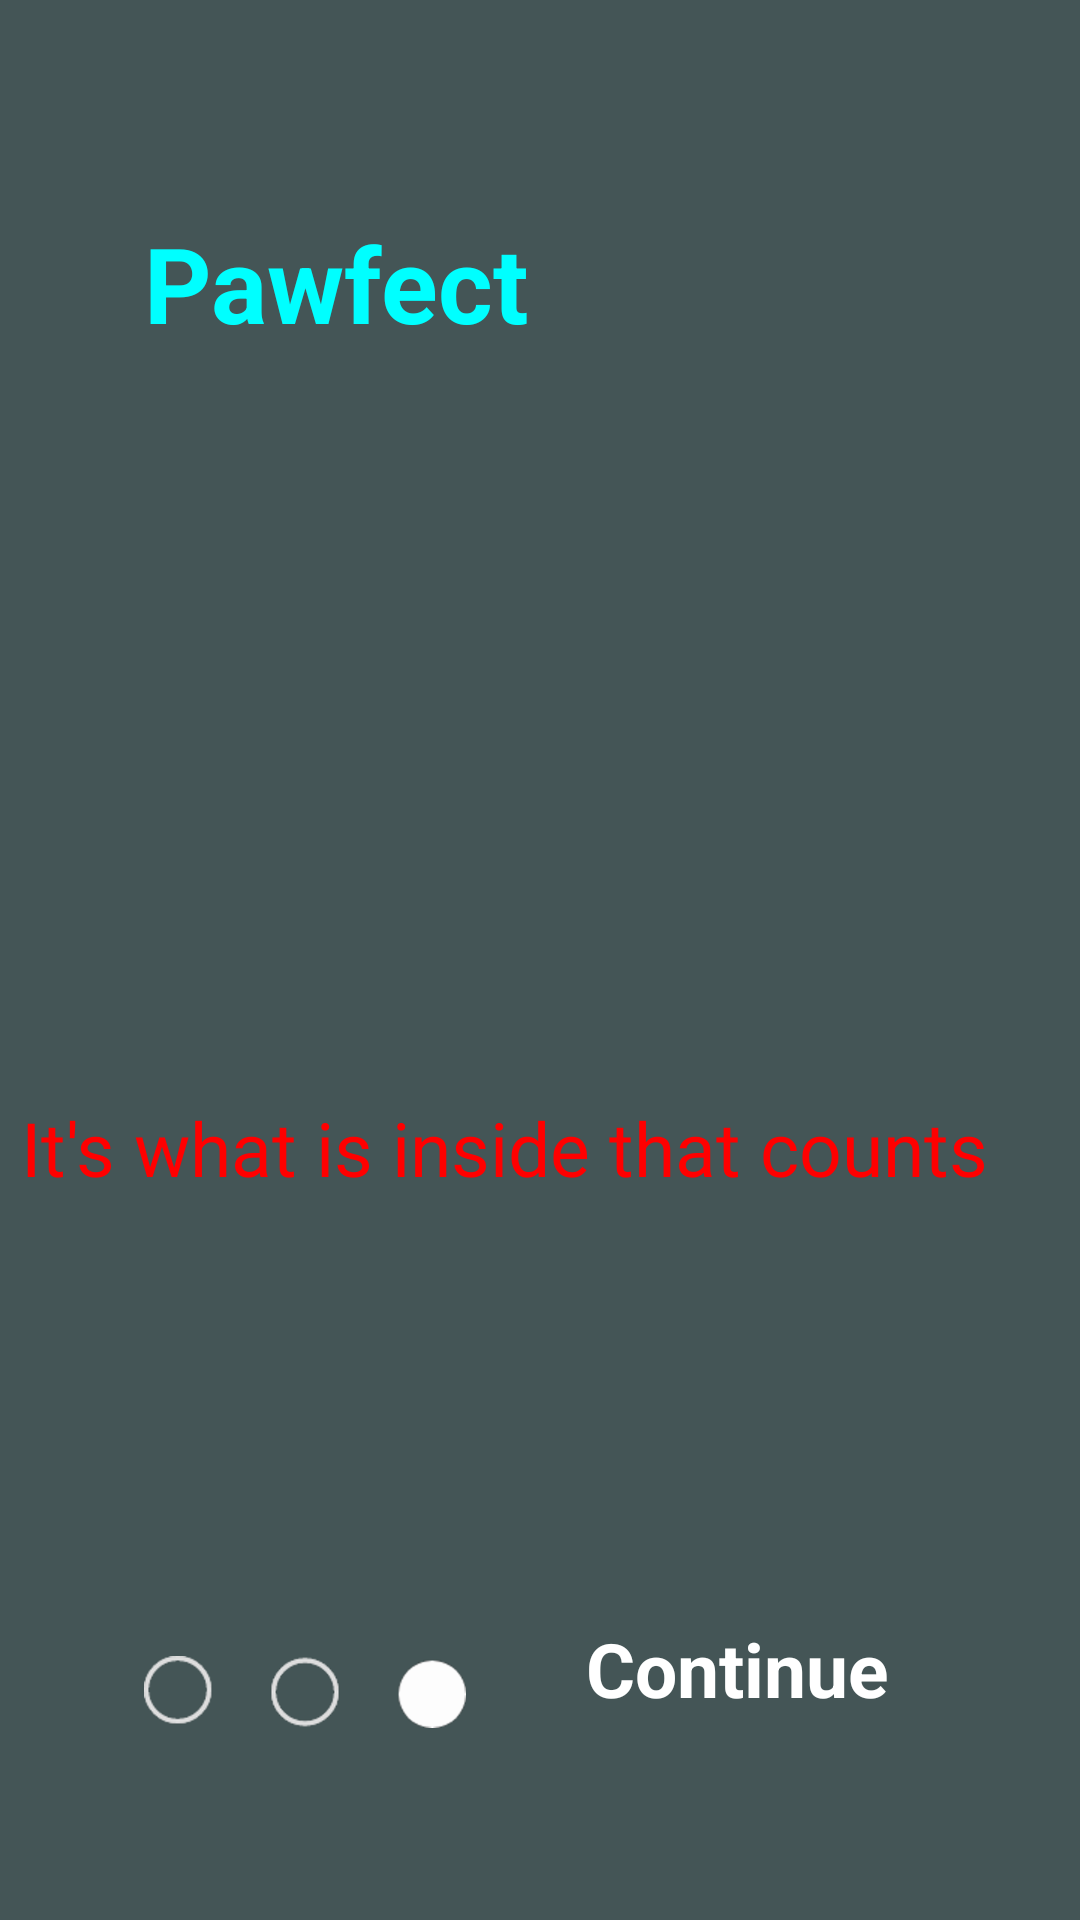

This screen was rendered from an Android layout file. Write that file and the resources it references.
<!-- AndroidManifest.xml: application theme Theme.Petlify -->
<!-- res/layout/fragment_on_boarding3.xml -->
<?xml version="1.0" encoding="utf-8"?>
<androidx.constraintlayout.widget.ConstraintLayout xmlns:android="http://schemas.android.com/apk/res/android"
    xmlns:tools="http://schemas.android.com/tools"
    android:layout_width="match_parent"
    android:layout_height="match_parent"
    xmlns:app="http://schemas.android.com/apk/res-auto"
    android:background="#445556">

    <TextView
        android:id="@+id/title"
        android:layout_width="wrap_content"
        android:layout_height="wrap_content"
        android:layout_marginStart="48dp"
        android:layout_marginTop="71dp"
        android:layout_marginBottom="200dp"
        android:text="Pawfect"
        android:textColor="#00ffff"
        android:textSize="35sp"
        android:textStyle="bold"
        app:layout_constraintBottom_toTopOf="@+id/text"
        app:layout_constraintStart_toStartOf="parent"
        app:layout_constraintTop_toTopOf="parent" />

    <TextView
        android:id="@+id/text"
        android:layout_width="match_parent"
        android:layout_height="wrap_content"
        android:layout_marginTop="248dp"
        android:layout_marginEnd="24dp"

        android:fontFamily="@font/raleway_semibold"
        android:gravity="center"
        android:text="It's what is inside that counts"
        android:textColor="#ff0000"
        android:textSize="25sp"
        app:layout_constraintEnd_toEndOf="parent"
        app:layout_constraintTop_toBottomOf="@+id/title" />

    <TextView
        android:id="@+id/textView4"
        android:layout_width="wrap_content"
        android:layout_height="wrap_content"
        android:layout_marginStart="40dp"

        android:text="Continue"
        android:textColor="#ffffff"
        android:textSize="25sp"
        android:textStyle="bold"
        app:layout_constraintBottom_toBottomOf="@+id/imageView"
        app:layout_constraintStart_toEndOf="@+id/imageView2"
        app:layout_constraintTop_toTopOf="@+id/imageView" />

    <ImageView
        android:id="@+id/imageView2"
        android:layout_width="wrap_content"
        android:layout_height="wrap_content"
        android:layout_marginStart="48dp"
        android:layout_marginTop="213dp"

        android:layout_marginBottom="64dp"
        android:src="@drawable/tab3"
        app:layout_constraintBottom_toBottomOf="parent"
        app:layout_constraintStart_toStartOf="parent"
        app:layout_constraintTop_toBottomOf="@+id/text"
        app:layout_constraintVertical_bias="1.0" />

    <ImageView
        android:id="@+id/imageView"
        android:layout_width="75dp"
        android:layout_height="40dp"
        android:layout_marginEnd="56dp"
        android:layout_marginBottom="64dp"
        app:layout_constraintBottom_toBottomOf="parent"
        app:layout_constraintEnd_toEndOf="parent"
        app:srcCompat="@drawable/ic_baseline_arrow_forward_24" />


</androidx.constraintlayout.widget.ConstraintLayout>
<!-- resources referenced by this layout -->
<resources>
  <!-- drawable tab3: png bitmap (drawable-hdpi, 3956 bytes) -->
  <style name="Theme.Petlify" parent="Theme.MaterialComponents.DayNight.NoActionBar">
          
          <item name="colorPrimary">@color/purple_500</item>
          <item name="colorPrimaryVariant">@color/purple_700</item>
          <item name="colorOnPrimary">@color/white</item>
          
          <item name="colorSecondary">@color/teal_200</item>
          <item name="colorSecondaryVariant">@color/teal_700</item>
          <item name="colorOnSecondary">@color/black</item>
          
          <item name="android:statusBarColor" tools:targetApi="l">?attr/colorPrimaryVariant</item>
          
      </style>
  <color name="purple_500">#FF6200EE</color>
  <color name="purple_700">#FF3700B3</color>
  <color name="white">#FFFFFFFF</color>
  <color name="teal_200">#FF03DAC5</color>
  <color name="teal_700">#FF018786</color>
  <color name="black">#FF000000</color>
</resources>
